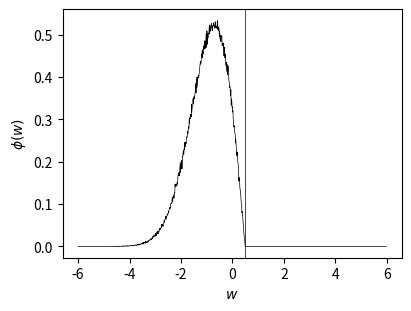

Write Python code to recreate this figure.
#!/usr/bin/env python3

import sys
MIN_PYTHON = (3, 7)
assert sys.version_info >= MIN_PYTHON

import numpy as np
import matplotlib.pyplot as plt

from scipy.stats import norm, uniform

M = 1.0
η = 1.0
Δ = 0.01/M

lawV = norm(loc=0, scale=1/M)
lawU = uniform(loc=0, scale=1)

N = 1000000
Z = lawV.rvs(size=N) - η/2
U = lawU.rvs(size=N)
X = 0.5 * ((Z - η/2) + np.sqrt((Z + η/2) ** 2 - 2 * (1/M) ** 2 * np.log(U)))
W = Z[X <= η/2]

bins = np.arange(-6/M, 6/M, Δ)
hist = np.histogram(W, bins=bins, density=True,)
w, pw = hist[1][:-1], hist[0]

fig, ax = plt.subplots(nrows=1, ncols=1, figsize=(4, 3,), constrained_layout=True,)
ax.plot(w, pw, '-k', lw=0.5,)
ax.axvline(x=η/2, ymin=-10.0/Δ, ymax=+10.0/Δ, color='k', lw=0.5,)
ax.set_xlabel(r'$w$')
ax.set_ylabel(r'$\phi(w)$')
plt.show()
